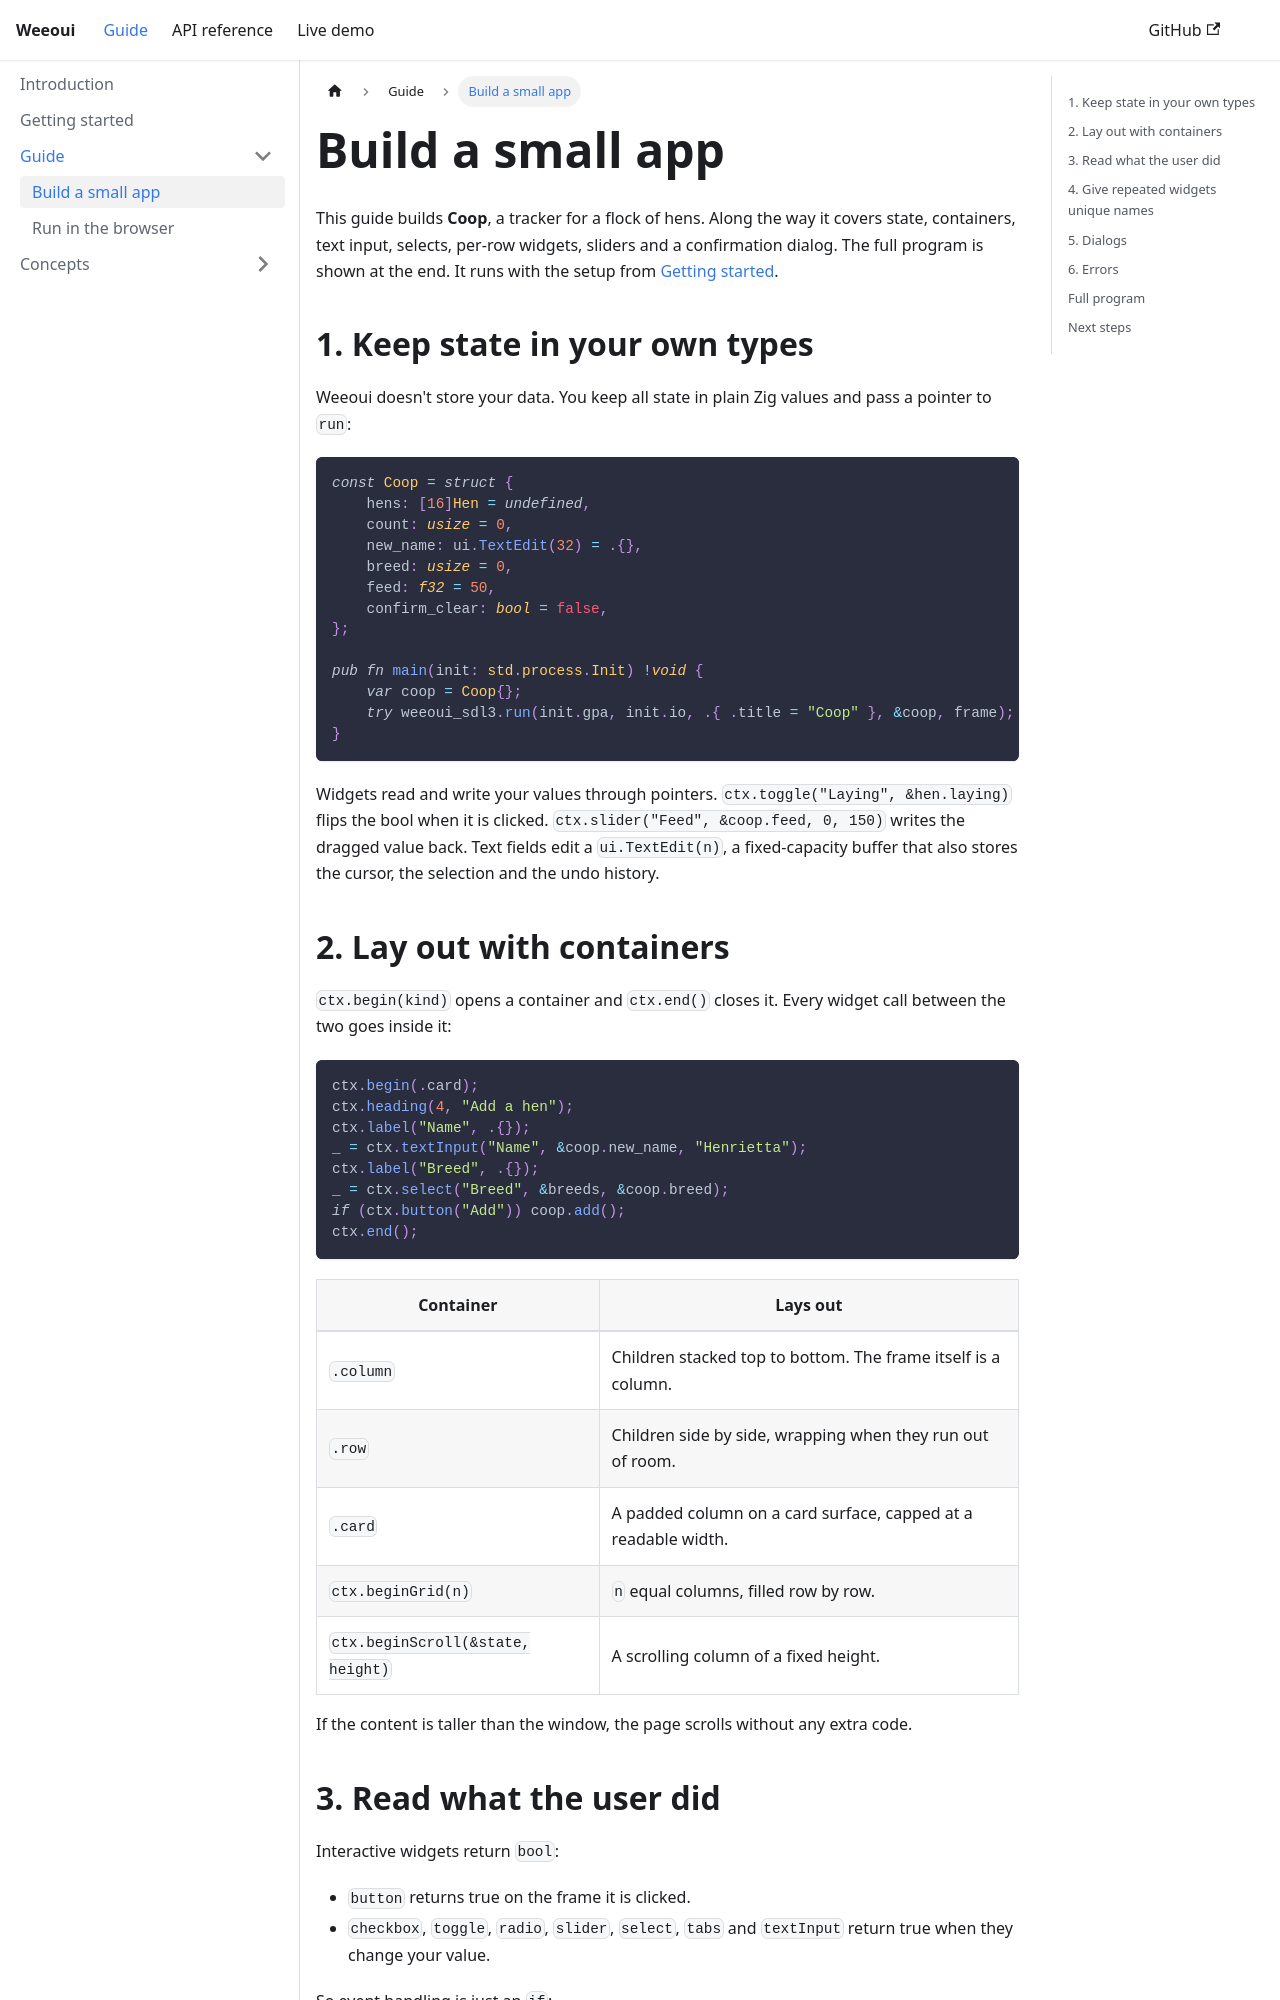

repository: eggyengine/weeoui · page: guide/first-app/index.html · generator: docusaurus

---
sidebar_position: 1
title: Build a small app
---

# Build a small app

This guide builds **Coop**, a tracker for a flock of hens. Along the way it covers state, containers, text input, selects, per-row widgets, sliders and a confirmation dialog. The full program is shown at the end. It runs with the setup from [Getting started](../getting-started.md).

## 1. Keep state in your own types

Weeoui doesn't store your data. You keep all state in plain Zig values and pass a pointer to `run`:

```zig
const Coop = struct {
    hens: [16]Hen = undefined,
    count: usize = 0,
    new_name: ui.TextEdit(32) = .{},
    breed: usize = 0,
    feed: f32 = 50,
    confirm_clear: bool = false,
};

pub fn main(init: std.process.Init) !void {
    var coop = Coop{};
    try weeoui_sdl3.run(init.gpa, init.io, .{ .title = "Coop" }, &coop, frame);
}
```

Widgets read and write your values through pointers. `ctx.toggle("Laying", &hen.laying)` flips the bool when it is clicked. `ctx.slider("Feed", &coop.feed, 0, 150)` writes the dragged value back. Text fields edit a `ui.TextEdit(n)`, a fixed-capacity buffer that also stores the cursor, the selection and the undo history.

## 2. Lay out with containers

`ctx.begin(kind)` opens a container and `ctx.end()` closes it. Every widget call between the two goes inside it:

```zig
ctx.begin(.card);
ctx.heading(4, "Add a hen");
ctx.label("Name", .{});
_ = ctx.textInput("Name", &coop.new_name, "Henrietta");
ctx.label("Breed", .{});
_ = ctx.select("Breed", &breeds, &coop.breed);
if (ctx.button("Add")) coop.add();
ctx.end();
```

| Container | Lays out |
| --- | --- |
| `.column` | Children stacked top to bottom. The frame itself is a column. |
| `.row` | Children side by side, wrapping when they run out of room. |
| `.card` | A padded column on a card surface, capped at a readable width. |
| `ctx.beginGrid(n)` | `n` equal columns, filled row by row. |
| `ctx.beginScroll(&state, height)` | A scrolling column of a fixed height. |

If the content is taller than the window, the page scrolls without any extra code.

## 3. Read what the user did

Interactive widgets return `bool`:

- `button` returns true on the frame it is clicked.
- `checkbox`, `toggle`, `radio`, `slider`, `select`, `tabs` and `textInput` return true when they change your value.

So event handling is just an `if`:

```zig
if (ctx.buttonVariant("Clear flock", .destructive)) coop.confirm_clear = true;
```
